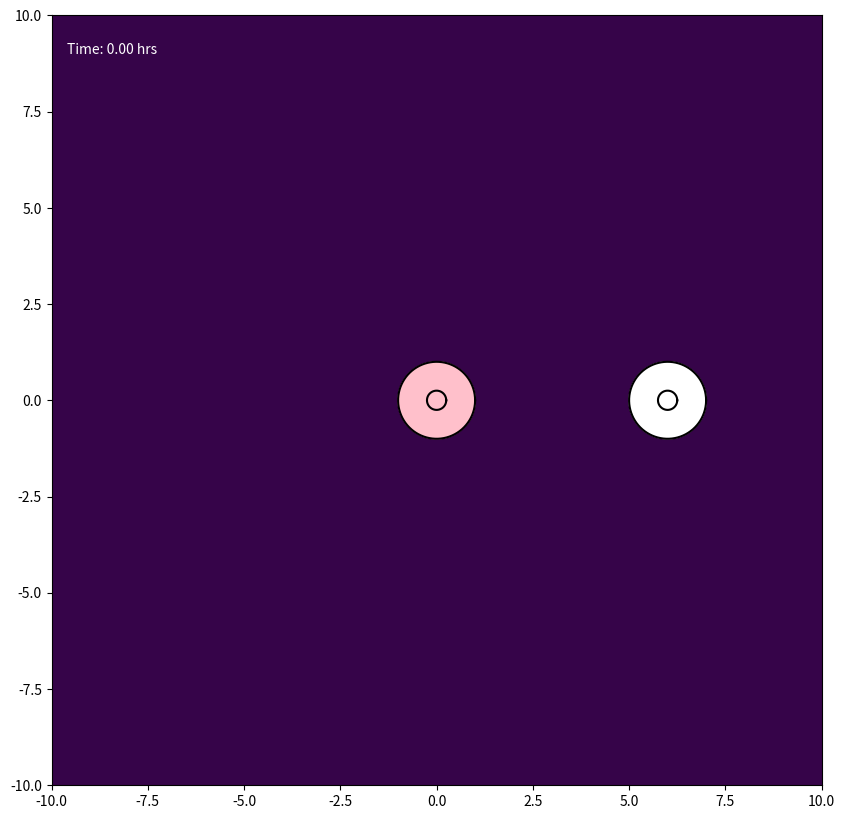

The matplotlib source for this figure: (Note: this script raises an exception after producing the figure.)
import numpy as np
import matplotlib.pyplot as plt
from matplotlib.colors import LogNorm
from matplotlib.animation import FuncAnimation, FFMpegWriter


class Cell:
    def __init__(self, cell_id, initial_center, parameters):
        self.id = cell_id
        self.parameters = parameters
        self.is_emitting_signal = False
        self.signal_start_time = 0.0
        self.rho1 = parameters.get('CYTOPLASM_DENSITY', 1.2)
        self.rho2 = parameters.get('NUCLEUS_DENSITY', 1.4)

        n_nodes = parameters['N_NODES']
        angles = np.linspace(0, 2 * np.pi, n_nodes, endpoint=False)
        ring = np.column_stack((np.cos(angles), np.sin(angles)))
        center = np.asarray(initial_center, dtype=float)

        self.m = center + parameters['MEMBRANE_RADIUS'] * ring
        self.n = center + parameters['NUCLEUS_RADIUS'] * ring
        self.original_x_vectors = self.n - self.m
        self.original_y_vectors = self.m - np.roll(self.m, 1, axis=0)
        self.previous_m = self.m.copy()
        self.previous_n = self.n.copy()
        self.bonded = np.zeros(n_nodes, dtype=bool)
        self.restart = np.zeros(n_nodes, dtype=bool)

        self.center_of_mass = self.calculate_center_of_mass()
        self.original_hat_x_vectors = self.n - self.center_of_mass
        self.original_hat_y_vectors = self.n - np.roll(self.n, 1, axis=0)
        self.reach = 0.0

    def get_membrane_positions(self):
        return self.m

    def get_nucleus_positions(self):
        return self.n

    @staticmethod
    def _polygon_moments(points, weight):
        x, y = points[:, 0], points[:, 1]
        x_next, y_next = np.roll(x, -1), np.roll(y, -1)
        dx = x - x_next
        mx = weight / 6 * np.sum(
            dx * ((y + 2 * y_next) * x_next + (2 * y + y_next) * x)
        )
        my = weight / 6 * np.sum(
            dx * (y**2 + y * y_next + y_next**2)
        )
        area = weight / 2 * np.sum((y + y_next) * dx)
        return mx, my, area

    def calculate_center_of_mass(self):
        mx1, my1, a1 = self._polygon_moments(self.m, self.rho1)
        mx2, my2, a2 = self._polygon_moments(self.n, self.rho2 - self.rho1)
        area = a1 + a2

        if abs(area) < 1e-10:
            return self.m.mean(axis=0)

        return np.array([(mx1 + mx2) / area, (my1 + my2) / area])


class ChemicalSignalModule:
    def __init__(self, parameters):
        self.sources = []
        self.params = parameters

    def add_source(self, cell):
        self.sources.append(cell)

    def calculate_source_gradients(self, positions, t, exclude_id=None):
        gradients = []
        mu = self.params['MU']
        amp = self.params['A']
        cutoff = self.params.get('SIGNAL_CUTOFF_RADIUS')

        for source in self.sources:
            if (not source.is_emitting_signal or
                    t < source.signal_start_time or
                    source.id == exclude_id):
                continue

            effective_time = (t - source.signal_start_time + self.params['T_EPSILON'])
            diff = positions - source.center_of_mass
            dist_sq = np.sum(diff**2, axis=1)

            coefficient = -amp / (2 * mu**2 * effective_time**2)

            gradient = coefficient * diff * np.exp(
                -dist_sq / (4 * mu * effective_time)
            )[:, None]

            if cutoff is not None:
                gradient[dist_sq > cutoff**2] = 0.0

            gradients.append((source.id, gradient))

        return gradients

    def calculate_gradient(self, positions, t, exclude_id=None):
        total = np.zeros_like(positions)

        for _, gradient in self.calculate_source_gradients(
            positions, t, exclude_id
        ):
            total += gradient

        return total

    def calculate_concentration_field(self, X, Y, t):
        total = np.zeros_like(X)

        for source in self.sources:
            if (not source.is_emitting_signal or
                    t < source.signal_start_time):
                continue

            effective_time = (
                t - source.signal_start_time + self.params['T_EPSILON']
            )
            dist_sq = (
                (X - source.center_of_mass[0])**2 +
                (Y - source.center_of_mass[1])**2
            )
            denominator = self.params['MU'] * effective_time

            concentration = (
                self.params['A'] / denominator *
                np.exp(-dist_sq / (4 * denominator))
            )

            total += np.nan_to_num(concentration)

        return total


class CollisionModule:
    def __init__(self, parameters):
        self.params = parameters
        self.groups = []
        self.group_of = {}

    @staticmethod
    def points_in_fan(points, center, ring):
        v2 = ring - center
        v3 = np.roll(ring, -1, axis=0) - center
        p = points[:, None, :] - center

        det = v2[:, 0] * v3[:, 1] - v2[:, 1] * v3[:, 0]

        with np.errstate(divide='ignore', invalid='ignore'):
            u = (
                p[:, :, 0] * v3[None, :, 1] -
                p[:, :, 1] * v3[None, :, 0]
            ) / det

            v = (
                v2[None, :, 0] * p[:, :, 1] -
                v2[None, :, 1] * p[:, :, 0]
            ) / det

            inside = (u > 0) & (v > 0) & (u + v < 1)

        return inside.any(axis=1), inside.argmax(axis=1)

    def detect_and_handle(self, all_cells):
        centers = np.array([c.center_of_mass for c in all_cells])

        for cell, center in zip(all_cells, centers):
            cell.reach = np.max(
                np.linalg.norm(cell.m - center, axis=1)
            )

        gaps = np.linalg.norm(
            centers[:, None, :] - centers[None, :, :], axis=2
        )
        reaches = np.array([c.reach for c in all_cells])

        close = np.triu(
            gaps < reaches[:, None] + reaches[None, :],
            k=1
        )

        for i, j in np.argwhere(close):
            self._check_one_way(all_cells[i], all_cells[j])
            self._check_one_way(all_cells[j], all_cells[i])

    def _check_one_way(self, cell_a, cell_b):
        offsets = cell_a.m - cell_b.center_of_mass
        dists_sq = np.einsum('ij,ij->i', offsets, offsets)

        near = np.flatnonzero(
            ~cell_a.bonded & (dists_sq < cell_b.reach**2)
        )

        if near.size == 0:
            return

        inside, triangle = self.points_in_fan(
            cell_a.m[near],
            cell_b.center_of_mass,
            cell_b.m
        )

        n_a = len(cell_a.m)
        n_b = len(cell_b.m)

        for node_a, tri in zip(near[inside], triangle[inside]):
            if cell_a.bonded[node_a]:
                continue

            candidate_b = self._nearest_free_node(
                cell_a.m[node_a], cell_b, tri
            )

            if candidate_b is None:
                continue

            self._bond(cell_a, node_a, cell_b, candidate_b)

            for offset_a in (-1, 1):
                nbr_a = (node_a + offset_a) % n_a

                if cell_a.bonded[nbr_a]:
                    continue

                for offset_b in (-1, 0, 1):
                    nbr_b = (candidate_b + offset_b) % n_b

                    if cell_b.bonded[nbr_b]:
                        continue

                    if np.linalg.norm(
                        cell_a.m[nbr_a] - cell_b.m[nbr_b]
                    ) < 0.1:
                        self._bond(
                            cell_a, nbr_a, cell_b, nbr_b
                        )
                        break

    def _nearest_free_node(self, point, cell_b, tri):
        n_b = len(cell_b.m)
        window = self.params.get('BOND_SEARCH_WINDOW', 40)

        idx = (tri + np.arange(-window, window + 2)) % n_b
        idx = idx[~cell_b.bonded[idx]]

        if idx.size == 0:
            return None

        d = np.linalg.norm(cell_b.m[idx] - point, axis=1)
        return int(idx[np.argmin(d)])

    def _bond(self, cell_a, node_a, cell_b, node_b):
        key_a = (cell_a.id, node_a)
        key_b = (cell_b.id, node_b)

        if key_a in self.group_of or key_b in self.group_of:
            return

        contact = 0.5 * (
            cell_a.m[node_a] + cell_b.m[node_b]
        )

        group = [(cell_a, node_a), (cell_b, node_b)]
        self.groups.append(group)
        self.group_of[key_a] = group
        self.group_of[key_b] = group

        cell_a.bonded[node_a] = True
        cell_b.bonded[node_b] = True

        for cell, node in group:
            cell.m[node] = contact.copy()
            cell.previous_m[node] = contact.copy()
            cell.restart[node] = True


class Simulation:
    def __init__(self, parameters):
        self.params = parameters
        self.all_cells = []
        self.chemical_module = ChemicalSignalModule(parameters)
        self.collision_module = CollisionModule(parameters)
        self.time_step = 0
        self.h = parameters['MAX_TIME'] / parameters['N_TIMESTEPS']

    def initialize_simulation(self):
        p = self.params
        signal_centers = p['SIGNAL_CENTERS']
        signal_start_times = p['SIGNAL_START_TIMES']
        outer_centers = p['OUTER_CENTERS']

        for signal_id, (center, start_time) in enumerate(
            zip(signal_centers, signal_start_times)
        ):
            cell = Cell(signal_id, center, p)
            cell.is_emitting_signal = True
            cell.signal_start_time = start_time
            self.all_cells.append(cell)
            self.chemical_module.add_source(cell)

        first_outer_id = len(signal_centers)

        for k, center in enumerate(outer_centers):
            self.all_cells.append(Cell(first_outer_id + k, center, p))

        print(f"{p['CASE_NAME']} initialized: "f"{len(signal_centers)} signal cell + "f"{len(outer_centers)} outer cells.")

    def run_one_step(self):
        current_time = self.time_step * self.h

        bonds_before = len(self.collision_module.groups)
        self.collision_module.detect_and_handle(self.all_cells)
        bonds_after = len(self.collision_module.groups)

        if bonds_after > bonds_before:
            print(f"t={current_time:.3f}: "f"{bonds_after - bonds_before} new bonded pairs")

        forces = [self._calculate_forces(cell, current_time) for cell in self.all_cells]

        forces_m = np.stack([f[0] for f in forces])
        forces_n = np.stack([f[1] for f in forces])

        self._apply_adhesion_forces(forces_m)

        for cell in self.all_cells:
            self._apply_time_stepping(cell, forces_m[cell.id], forces_n[cell.id])
            cell.center_of_mass = cell.calculate_center_of_mass()
        self.time_step += 1

    def _calculate_forces(self, cell, t):
        p = self.params
        m, n = cell.m, cell.n

        effective_beta = (p['BETA'] * p['REACTION_DAMPING_K'] ** np.count_nonzero(cell.bonded))

        gradient = self.chemical_module.calculate_gradient(m, t, cell.id)
        force_chemotaxis = effective_beta * gradient
        force_chemotaxis[cell.bonded] = 0.0

        force_internal = (p['ALPHA'] * (n - m - cell.original_x_vectors))

        spring_prev = m - np.roll(m, 1, axis=0)
        spring_next = np.roll(m, -1, axis=0) - m
        y_next = np.roll(cell.original_y_vectors, -1, axis=0)

        force_surface = p['DELTA'] * (cell.original_y_vectors - spring_prev - y_next + spring_next)

        total_m = (force_chemotaxis + force_internal + force_surface)
        force_nuc_center = p['ALPHA_N'] * (cell.center_of_mass - n + cell.original_hat_x_vectors)
        force_reaction = -force_internal

        nuc_spring_prev = n - np.roll(n, 1, axis=0)
        nuc_spring_next = np.roll(n, -1, axis=0) - n
        hat_y_next = np.roll(cell.original_hat_y_vectors, -1, axis=0)

        force_nuc_surface = p.get('DELTA_N', p['DELTA']) * (cell.original_hat_y_vectors - nuc_spring_prev - hat_y_next + nuc_spring_next)
        total_n = (force_nuc_center + force_reaction + force_nuc_surface)

        return total_m, total_n

    def _apply_adhesion_forces(self, forces_m):
        for group in self.collision_module.groups:
            total_force = np.zeros(2)

            for cell, node in group:
                total_force += forces_m[cell.id, node]

            for cell, node in group:
                forces_m[cell.id, node] = total_force

    def _apply_time_stepping(self, cell, forces_m, forces_n):
        h = self.h

        if self.time_step == 0:
            new_m = cell.m + h * forces_m
            new_n = cell.n + h * forces_n
        else:
            new_m = ((4 / 3) * cell.m - (1 / 3) * cell.previous_m + (2 * h / 3) * forces_m)

            new_n = ((4 / 3) * cell.n - (1 / 3) * cell.previous_n + (2 * h / 3) * forces_n)

            if cell.restart.any():
                r = cell.restart
                new_m[r] = cell.m[r] + h * forces_m[r]

        cell.restart[:] = False
        cell.previous_m = cell.m.copy()
        cell.previous_n = cell.n.copy()
        cell.m = new_m
        cell.n = new_n


if __name__ == "__main__":
    TARGET_MAX_TIME = 20.0
    FRAMES = 200
    ANIMATION_SPEED_FACTOR = 50
    N_TIMESTEPS_CALCULATED = FRAMES * ANIMATION_SPEED_FACTOR
    N_NODES = 500

    sim_params = {
        'CASE_NAME': 'Case 1',
        'N_NODES': N_NODES,
        'MEMBRANE_RADIUS': 1.0,
        'NUCLEUS_RADIUS': 0.25,
        'ALPHA': 0.5,
        'DELTA': 30,
        'ALPHA_N': 100,
        'BETA': 2.5,
        'MU': 2.0,
        'A': 15.0,
        'T_EPSILON': 1e-6,
        'REACTION_DAMPING_K': 0.2 ** (1 / 100.0),
        'MAX_TIME': TARGET_MAX_TIME,
        'N_TIMESTEPS': N_TIMESTEPS_CALCULATED,
        'ANIMATION_SPEED_FACTOR': ANIMATION_SPEED_FACTOR,

        'N_SIGNAL_CELLS': 1,
        'SIGNAL_CENTERS': [(0.0, 0.0)],
        'SIGNAL_START_TIMES': [0.0],
        'OUTER_CENTERS': [(6.0, 0.0)],

        'SIGNAL_CUTOFF_RADIUS': None,
        'RANDOM_SEED': None,
    }

    sim = Simulation(sim_params)
    sim.initialize_simulation()

    fig, ax = plt.subplots(figsize=(10, 10))
    ax.set_facecolor('#001122')
    ax.set_aspect('equal', 'box')
    DOMAIN_RADIUS = 10
    ax.set_xlim(-DOMAIN_RADIUS, DOMAIN_RADIUS)
    ax.set_ylim(-DOMAIN_RADIUS, DOMAIN_RADIUS)


    grid_res = 100
    x_grid = np.linspace(-DOMAIN_RADIUS, DOMAIN_RADIUS, grid_res)
    y_grid = np.linspace(-DOMAIN_RADIUS, DOMAIN_RADIUS, grid_res)
    X, Y = np.meshgrid(x_grid, y_grid)

    concentration_floor = 1e-10

    gradient_image = ax.imshow(
        np.full((grid_res, grid_res), concentration_floor),
        extent=[-DOMAIN_RADIUS, DOMAIN_RADIUS, -DOMAIN_RADIUS, DOMAIN_RADIUS],
        origin='lower',
        cmap=plt.get_cmap('viridis'),
        norm=LogNorm(vmin=1.0, vmax=1e2),
        zorder=1,
        alpha=0.8
    )
    cell_plots = []
    n_signal_cells = sim_params['N_SIGNAL_CELLS']

    for i, cell in enumerate(sim.all_cells):
        mem_pos = cell.get_membrane_positions()
        nuc_pos = cell.get_nucleus_positions()
        face = 'pink' if i < n_signal_cells else 'white'

        mem_fill = ax.fill(
            mem_pos[:, 0], mem_pos[:, 1],
            color=face, alpha=1, zorder=2
        )[0]

        nuc_fill = ax.fill(
            nuc_pos[:, 0], nuc_pos[:, 1],
            color=face, alpha=1, zorder=3
        )[0]

        mem_plot, = ax.plot(
            mem_pos[:, 0], mem_pos[:, 1],
            '-', color='black', zorder=4
        )

        nuc_plot, = ax.plot(
            nuc_pos[:, 0], nuc_pos[:, 1],
            '-', color='black', zorder=4
        )

        cell_plots.append({
            'mem': mem_plot,
            'nuc': nuc_plot,
            'mem_fill': mem_fill,
            'nuc_fill': nuc_fill
        })

    time_text = ax.text(
        0.02, 0.95, '',
        transform=ax.transAxes,
        color='white'
    )

    def update_animation(frame):
        target_step = frame * sim_params['ANIMATION_SPEED_FACTOR']
        while sim.time_step < target_step:
            sim.run_one_step()
            
        current_time = sim.time_step * sim.h
        Z = sim.chemical_module.calculate_concentration_field(
            X, Y, current_time
        )
        gradient_image.set_data(Z)

        gradient_image.set_data(np.clip(Z, concentration_floor, None))

        for i, cell in enumerate(sim.all_cells):
            mem_pos = cell.get_membrane_positions()
            nuc_pos = cell.get_nucleus_positions()

            cell_plots[i]['mem'].set_data(
                np.append(mem_pos[:, 0], mem_pos[0, 0]),
                np.append(mem_pos[:, 1], mem_pos[0, 1])
            )

            cell_plots[i]['nuc'].set_data(
                np.append(nuc_pos[:, 0], nuc_pos[0, 0]),
                np.append(nuc_pos[:, 1], nuc_pos[0, 1])
            )

            cell_plots[i]['mem_fill'].set_xy(mem_pos)
            cell_plots[i]['nuc_fill'].set_xy(nuc_pos)

        time_text.set_text(
            f'Time: {min(current_time, sim_params["MAX_TIME"]):.2f} hrs'
        )

        return (
            [p['mem'] for p in cell_plots] +
            [p['nuc'] for p in cell_plots] +
            [p['mem_fill'] for p in cell_plots] +
            [p['nuc_fill'] for p in cell_plots] +
            [time_text, gradient_image]
        )

    ani = FuncAnimation(fig, update_animation, frames=FRAMES + 1, interval=50, blit=True, repeat=False)
    writer = FFMpegWriter(fps=20, metadata=dict(artist='Me'), bitrate=1800)
    ani.save("CASE1_one_nearby_cell (1).mp4", writer=writer)
    print("Done!")
